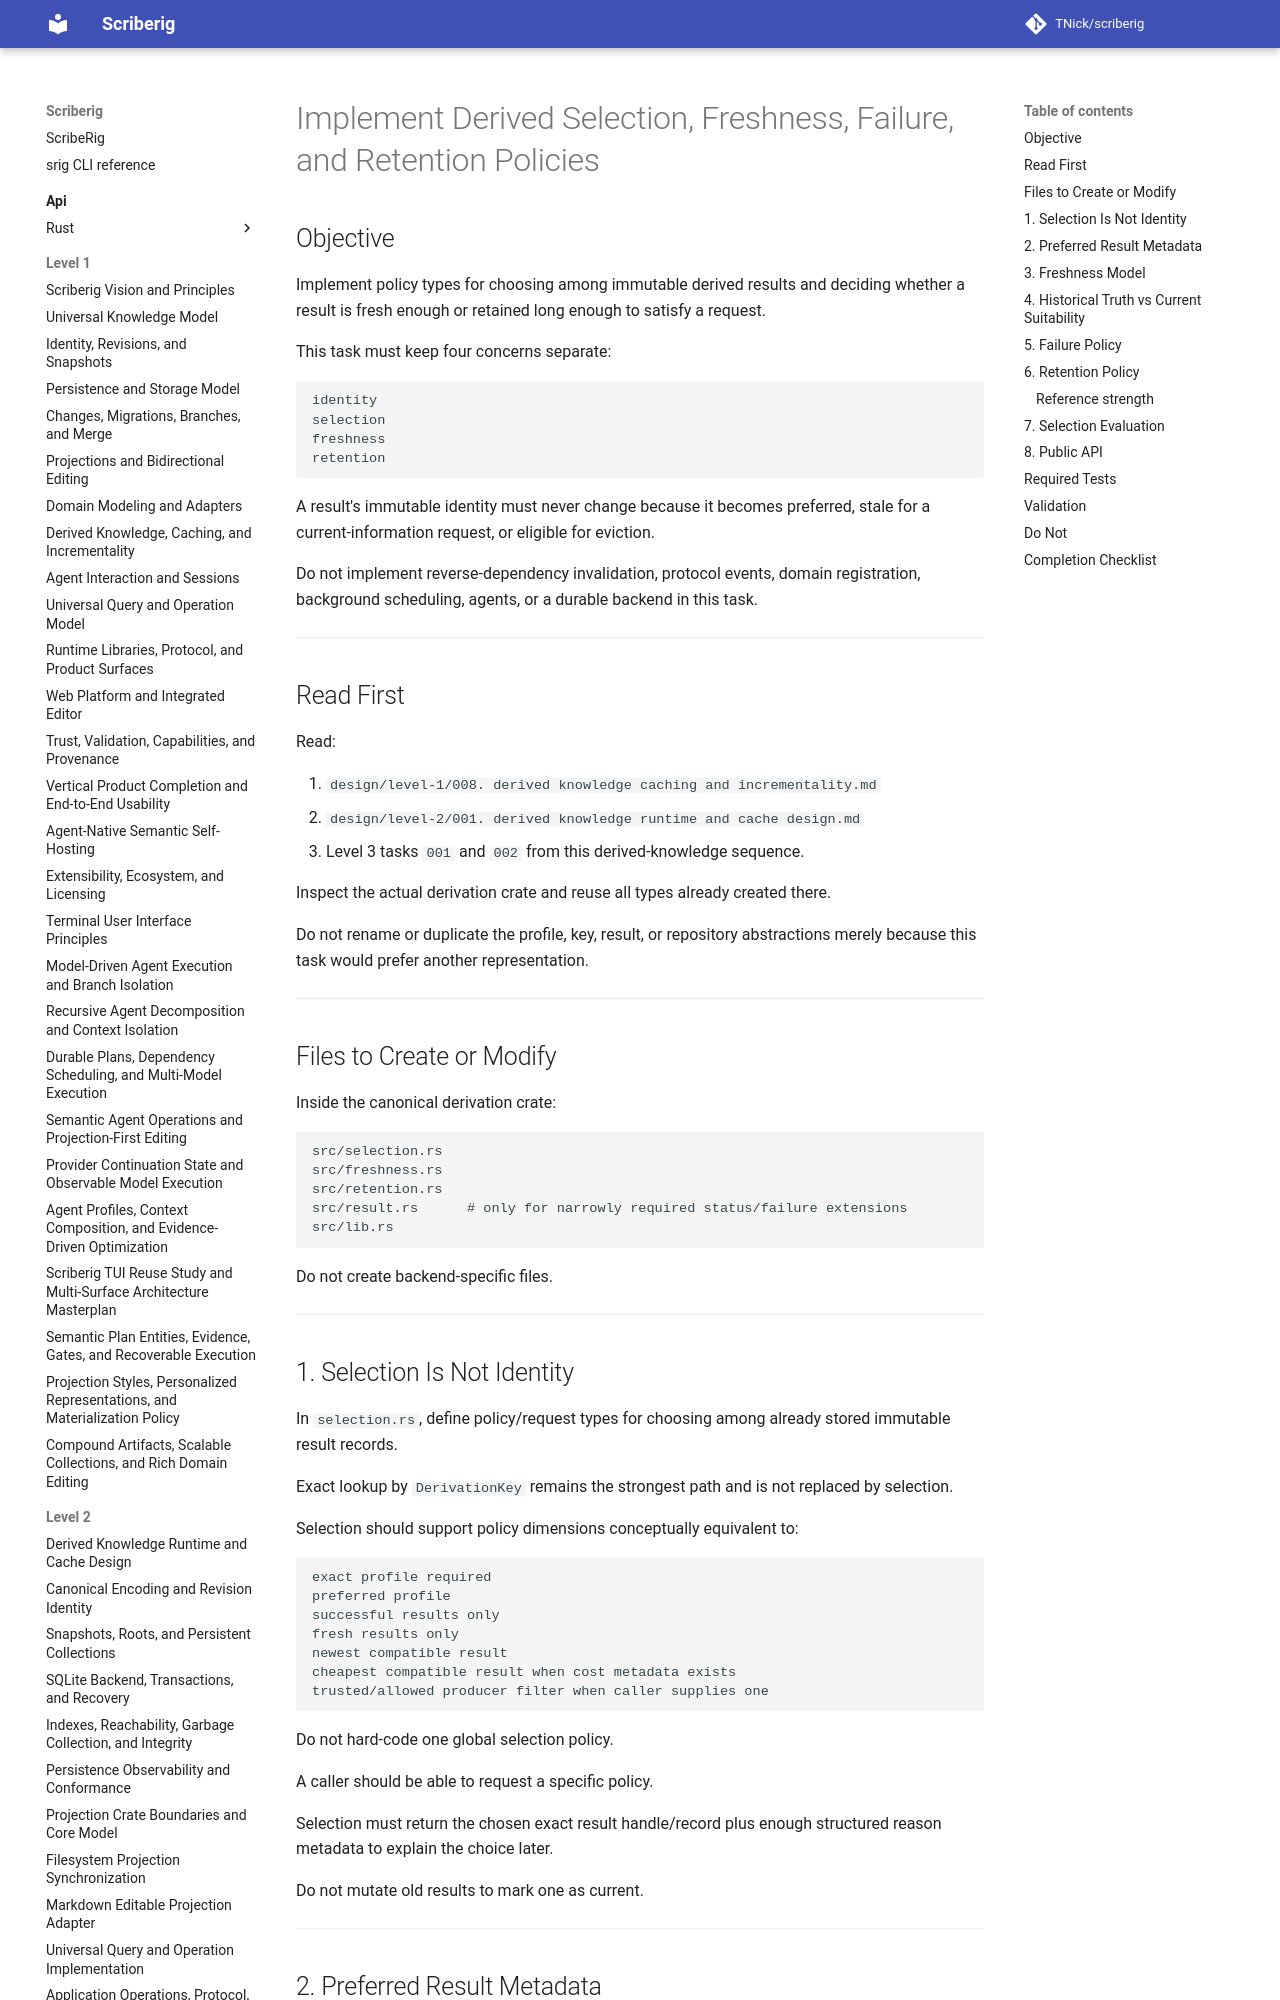

repository: TNick/scriberig · page: level-3/040. implement derived selection freshness failure and retention policies/index.html · generator: mkdocs

# Implement Derived Selection, Freshness, Failure, and Retention Policies

## Objective

Implement policy types for choosing among immutable derived results and deciding whether a result is fresh enough or retained long enough to satisfy a request.

This task must keep four concerns separate:

```text
identity
selection
freshness
retention
```

A result's immutable identity must never change because it becomes preferred, stale for a current-information request, or eligible for eviction.

Do not implement reverse-dependency invalidation, protocol events, domain registration, background scheduling, agents, or a durable backend in this task.

---

## Read First

Read:

1. `design/level-1/008. derived knowledge caching and incrementality.md`
2. `design/level-2/001. derived knowledge runtime and cache design.md`
3. Level 3 tasks `001` and `002` from this derived-knowledge sequence.

Inspect the actual derivation crate and reuse all types already created there.

Do not rename or duplicate the profile, key, result, or repository abstractions merely because this task would prefer another representation.

---

## Files to Create or Modify

Inside the canonical derivation crate:

```text
src/selection.rs
src/freshness.rs
src/retention.rs
src/result.rs      # only for narrowly required status/failure extensions
src/lib.rs
```

Do not create backend-specific files.

---
